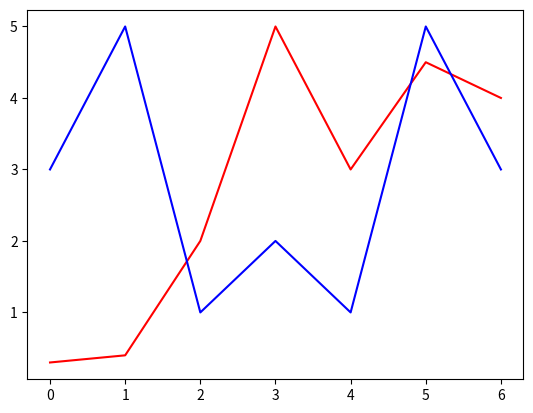

This figure's Python source:
# _*_ coding: utf-8 _*_

"""
  @Time    : 2023.10.11 10:15
  @File    : plot1.py
  @Project : opencv_tutorial
[redacted]
  @IDE     : PyCharm
  @Desc    : pyplot 实例
"""

import matplotlib.pyplot as plt

a = [0.3, 0.4, 2, 5, 3, 4.5, 4]
b = [3, 5, 1, 2, 1, 5, 3]

plt.plot(a, color='r')
plt.plot(b, color='b')

plt.show()
